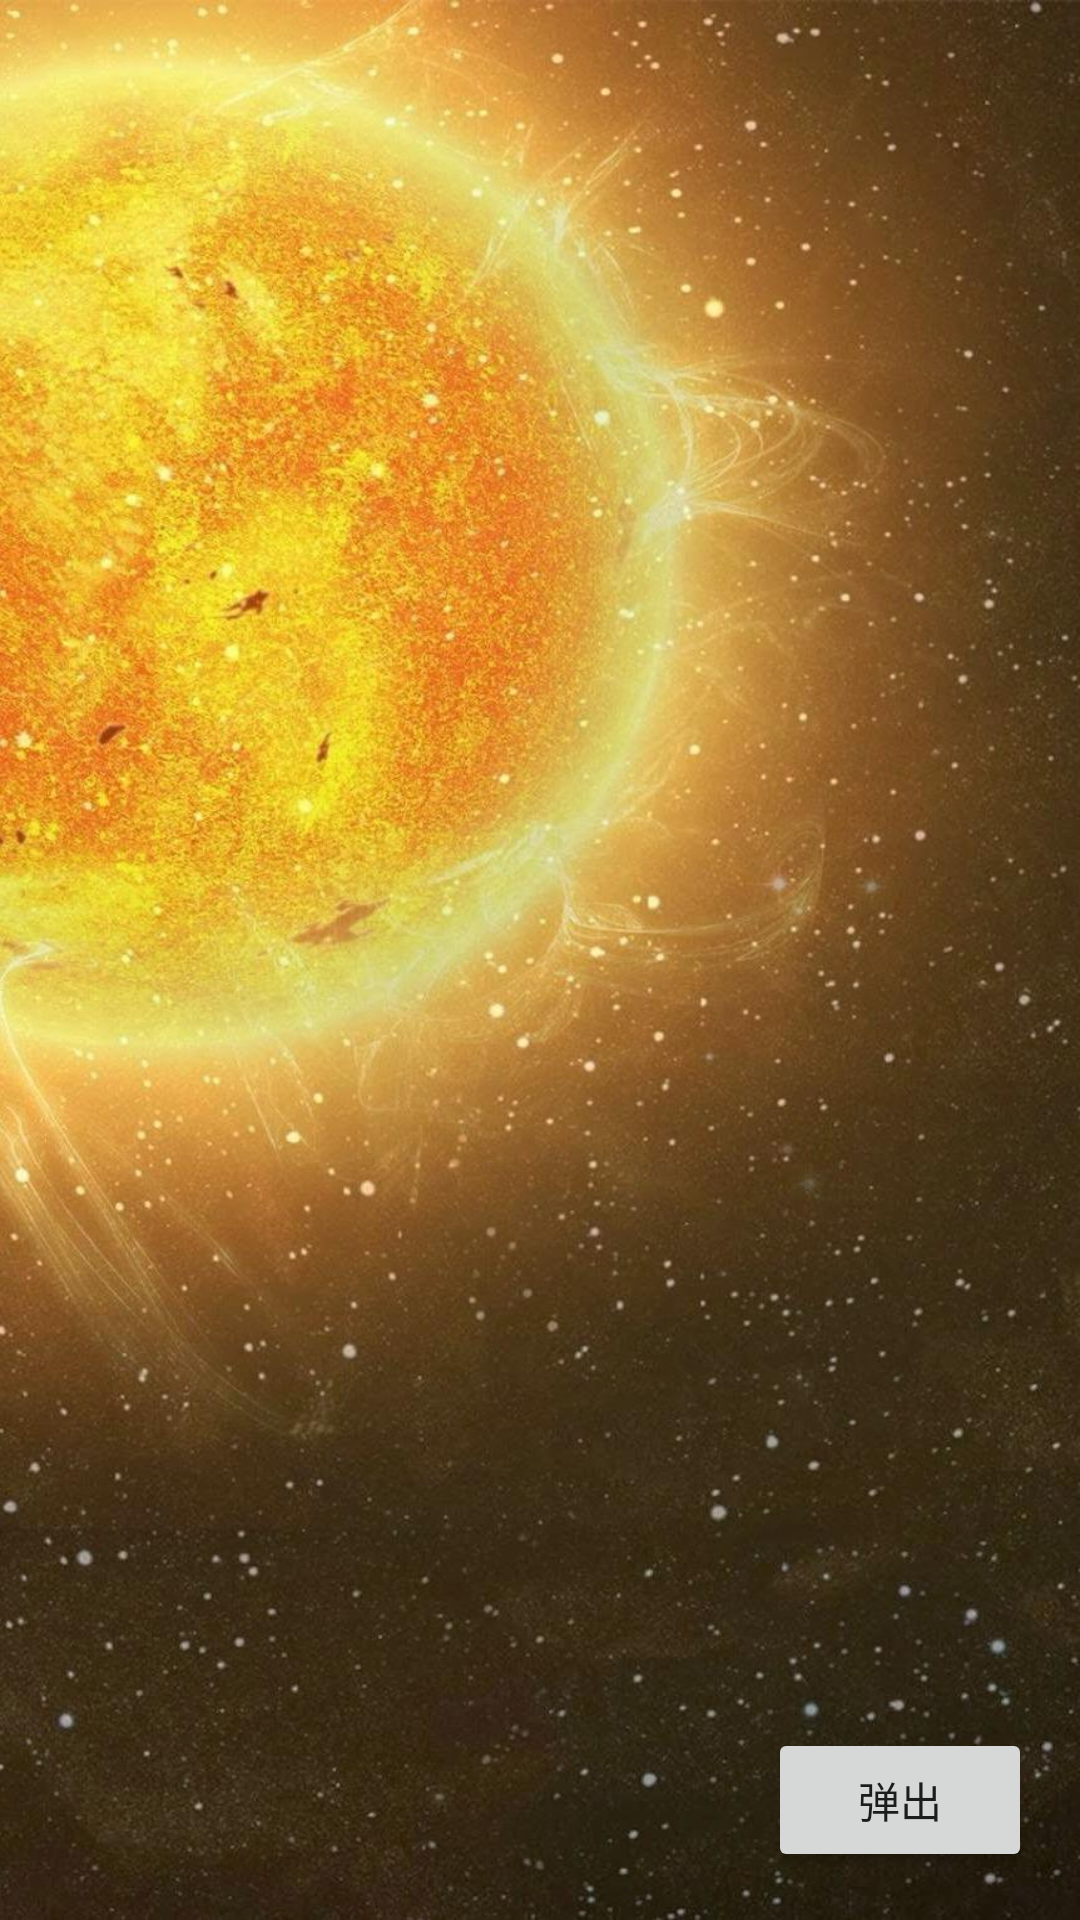

Reconstruct the res/layout file that produces this screen, plus the resources it refers to.
<!-- AndroidManifest.xml: application theme AppTheme -->
<!-- res/layout/activity_animator_set.xml -->
<?xml version="1.0" encoding="utf-8"?>
<RelativeLayout xmlns:android="http://schemas.android.com/apk/res/android"
    android:layout_width="match_parent"
    android:layout_height="match_parent">


    <LinearLayout
        android:id="@+id/ll_content"
        android:layout_width="match_parent"
        android:layout_height="match_parent"
        android:background="@mipmap/image"
        android:orientation="vertical">

    </LinearLayout>


    <Button
        android:id="@+id/btn_show"
        android:layout_width="wrap_content"
        android:layout_height="wrap_content"
        android:layout_alignParentBottom="true"
        android:layout_alignParentRight="true"
        android:layout_marginBottom="16dp"
        android:layout_marginRight="16dp"
        android:text="弹出" />


</RelativeLayout>
<!-- resources referenced by this layout -->
<resources>
  <!-- mipmap image: jpg bitmap (mipmap-xhdpi, 174282 bytes) -->
  <style name="AppTheme" parent="Theme.AppCompat.Light.DarkActionBar">
          <item name="colorPrimary">@color/colorPrimary</item>
          <item name="colorPrimaryDark">@color/colorPrimaryDark</item>
          <item name="colorAccent">@color/colorAccent</item>
          <item name="windowNoTitle">true</item>
          <item name="windowActionBar">false</item>
          <item name="android:windowContentTransitions">true</item>
      </style>
  <color name="colorPrimary">#3F51B5</color>
  <color name="colorPrimaryDark">#303F9F</color>
  <color name="colorAccent">#FF4081</color>
</resources>
